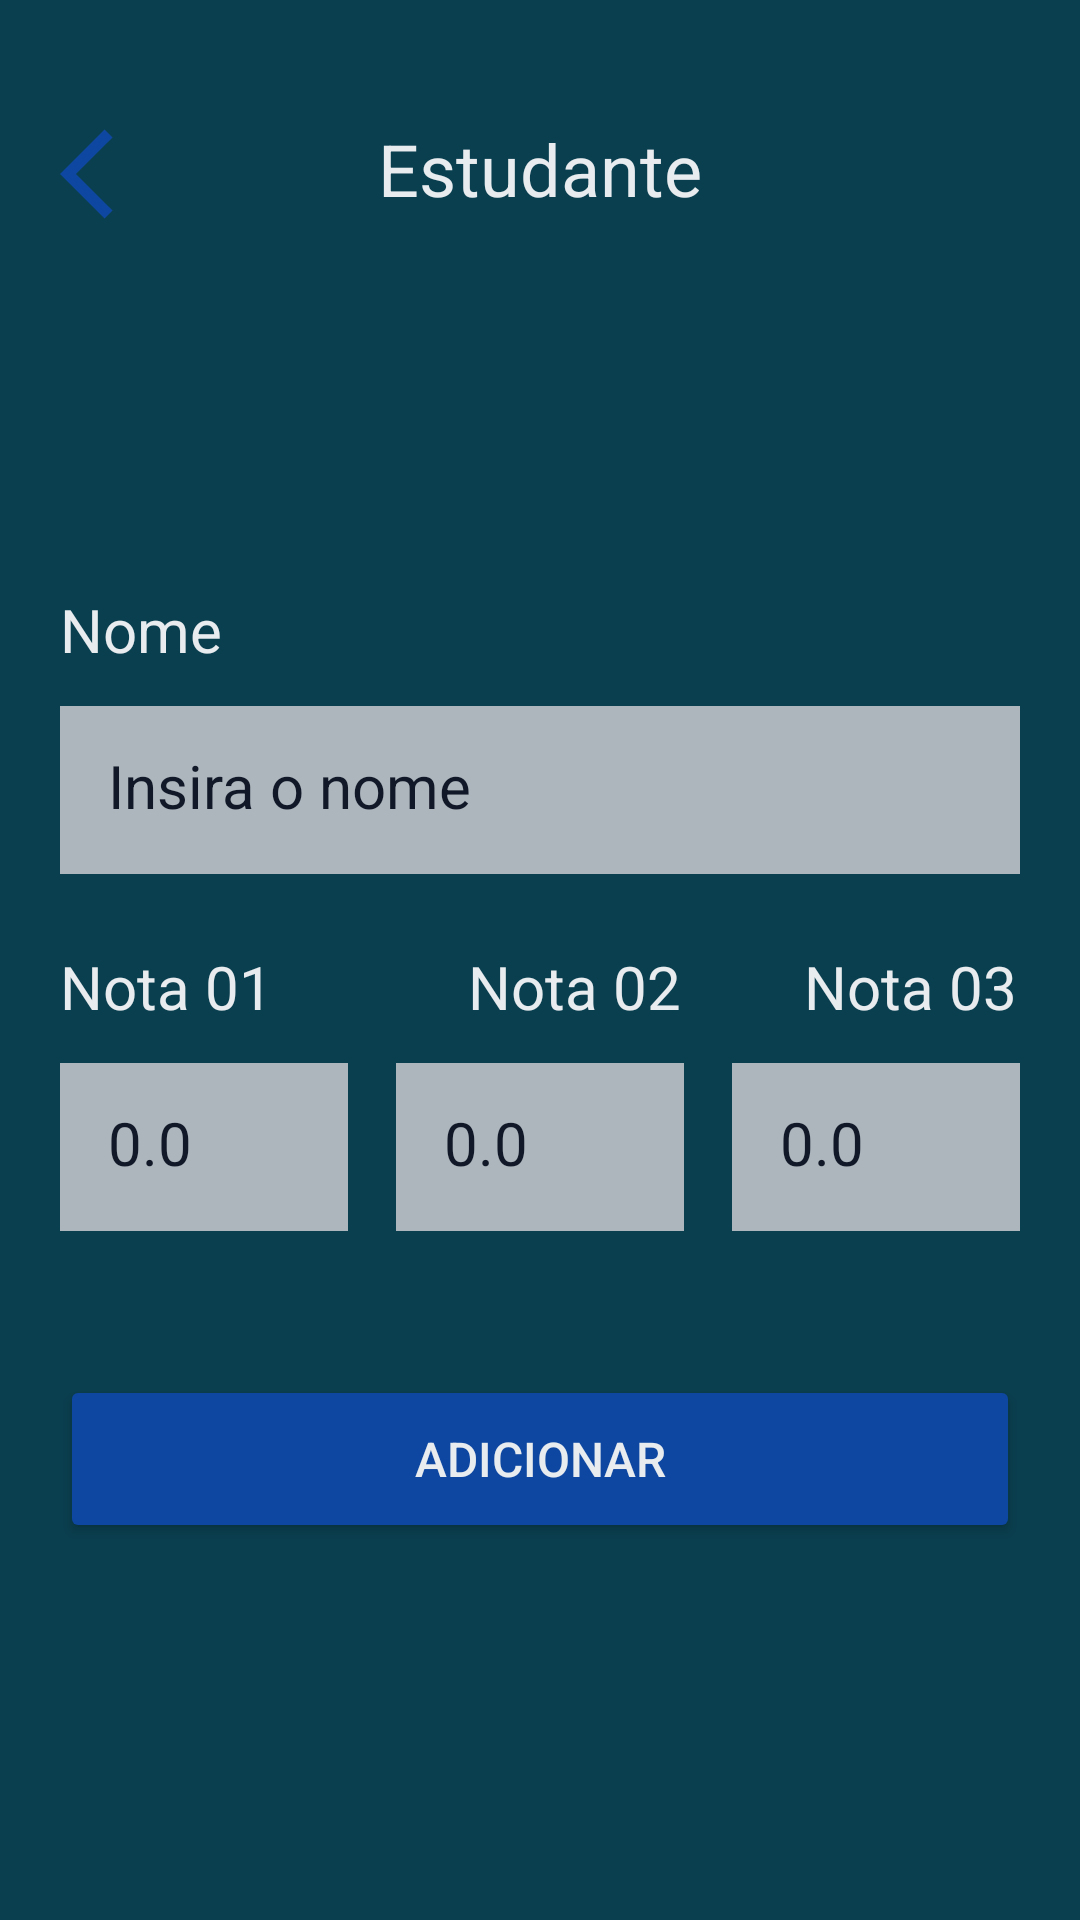

Here is an Android app screen rendered from its layout file. Give the layout XML and the strings, colors and styles it references.
<!-- AndroidManifest.xml: application theme Theme.DiarioEscolar -->
<!-- res/layout/activity_form_add_student.xml -->
<?xml version="1.0" encoding="utf-8"?>
<androidx.constraintlayout.widget.ConstraintLayout xmlns:android="http://schemas.android.com/apk/res/android"
    xmlns:app="http://schemas.android.com/apk/res-auto"
    xmlns:tools="http://schemas.android.com/tools"
    android:layout_width="match_parent"
    android:layout_height="match_parent"
    android:background="@color/green_300"
    tools:context=".FormAddStudent">

    <TextView
        android:id="@+id/textView3"
        android:layout_width="wrap_content"
        android:layout_height="wrap_content"
        android:layout_marginTop="40dp"
        android:text="@string/labelStudent"
        android:textColor="@color/gray_100"
        android:textSize="24sp"
        app:layout_constraintEnd_toEndOf="parent"
        app:layout_constraintHorizontal_bias="0.5"
        app:layout_constraintStart_toStartOf="parent"
        app:layout_constraintTop_toTopOf="parent" />

    <ImageView
        android:id="@+id/imageView"
        android:layout_width="wrap_content"
        android:layout_height="wrap_content"
        android:layout_marginStart="20dp"
        android:layout_marginTop="40dp"
        android:onClick="clickIcon"
        app:layout_constraintStart_toStartOf="parent"
        app:layout_constraintTop_toTopOf="parent"
        app:srcCompat="@drawable/back" />

    <View
        android:id="@+id/view2"
        android:layout_width="match_parent"
        android:layout_height="360dp"
        app:layout_constraintBottom_toBottomOf="parent"
        app:layout_constraintEnd_toEndOf="parent"
        app:layout_constraintHorizontal_bias="0.5"
        app:layout_constraintStart_toStartOf="parent"
        app:layout_constraintTop_toBottomOf="@+id/textView3"
        app:layout_constraintVertical_bias="0.5" />

    <TextView
        android:id="@+id/textView4"
        style="@style/TextView"
        android:text="@string/labelName"
        app:layout_constraintStart_toStartOf="@+id/view2"
        app:layout_constraintTop_toTopOf="@+id/view2" />

    <EditText
        android:id="@+id/editTextName"
        style="@style/EditText"
        android:layout_width="match_parent"
        android:hint="@string/hintName"
        app:layout_constraintEnd_toEndOf="parent"
        app:layout_constraintStart_toStartOf="@+id/view2"
        app:layout_constraintTop_toBottomOf="@+id/textView4" />

    <TextView
        android:id="@+id/textView5"
        style="@style/TextView"
        android:layout_width="wrap_content"
        android:layout_height="wrap_content"
        android:layout_marginStart="20dp"
        android:layout_marginTop="24dp"
        android:text="@string/grade_01"
        app:layout_constraintStart_toStartOf="parent"
        app:layout_constraintTop_toBottomOf="@+id/editTextName" />

    <EditText
        android:id="@+id/editTextGrade1"
        style="@style/EditText"
        android:layout_width="96dp"
        android:layout_marginStart="20dp"
        android:layout_marginTop="12dp"
        android:inputType="numberDecimal"
        android:hint="@string/hintGrade"
        app:layout_constraintStart_toStartOf="@+id/view2"
        app:layout_constraintTop_toBottomOf="@+id/textView5" />

    <TextView
        android:id="@+id/textView6"
        style="@style/TextView"
        android:layout_width="wrap_content"
        android:layout_marginStart="40dp"
        android:layout_marginTop="24dp"
        android:text="@string/grade_02"
        app:layout_constraintStart_toEndOf="@+id/editTextGrade1"
        app:layout_constraintTop_toBottomOf="@+id/editTextName" />

    <EditText
        android:id="@+id/editTextGrade2"
        style="@style/EditText"
        android:layout_width="96dp"
        android:layout_height="56dp"
        android:layout_marginTop="12dp"
        android:hint="@string/hintGrade"
        android:inputType="numberDecimal"
        app:layout_constraintEnd_toStartOf="@+id/editTextGrade3"
        app:layout_constraintHorizontal_bias="0.5"
        app:layout_constraintStart_toEndOf="@+id/editTextGrade1"
        app:layout_constraintTop_toBottomOf="@+id/textView6" />

    <TextView
        android:id="@+id/textView7"
        style="@style/TextView"
        android:layout_width="wrap_content"
        android:layout_height="wrap_content"
        android:layout_marginStart="40dp"
        android:layout_marginTop="24dp"
        android:text="@string/grade_03"
        app:layout_constraintStart_toEndOf="@+id/editTextGrade2"
        app:layout_constraintTop_toBottomOf="@+id/editTextName" />

    <EditText
        android:id="@+id/editTextGrade3"
        style="@style/EditText"
        android:layout_width="96dp"
        android:layout_marginTop="12dp"
        android:layout_marginEnd="20dp"
        android:hint="@string/hintGrade"
        android:inputType="numberDecimal"
        app:layout_constraintEnd_toEndOf="parent"
        app:layout_constraintTop_toBottomOf="@+id/textView7" />

    <Button
        android:id="@+id/button"
        android:layout_width="match_parent"
        android:layout_height="56dp"
        android:layout_marginHorizontal="20dp"
        android:layout_marginTop="48dp"
        android:backgroundTint="@color/blue_800"
        android:text="@string/labelButtonAdd"
        android:textColor="@color/gray_100"
        android:textSize="16sp"
        app:layout_constraintTop_toBottomOf="@+id/editTextGrade2"
        tools:layout_editor_absoluteX="137dp" />
</androidx.constraintlayout.widget.ConstraintLayout>
<!-- resources referenced by this layout -->
<resources>
  <color name="blue_800">#ff0d47a1</color>
  <color name="gray_100">#ffe9ecef</color>
  <color name="green_300">#FF0A3F4F</color>
  <!-- drawable back (drawable) -->
  <vector android:autoMirrored="true" android:height="36dp"
      android:tint="@color/blue_800" android:viewportHeight="24"
      android:viewportWidth="24" android:width="36dp" xmlns:android="http://schemas.android.com/apk/res/android">
      <path android:fillColor="@android:color/white" android:pathData="M11.67,3.87L9.9,2.1 0,12l9.9,9.9 1.77,-1.77L3.54,12z"/>
  </vector>
  <string name="grade_01">Nota 01</string>
  <string name="grade_02">Nota 02</string>
  <string name="grade_03">Nota 03</string>
  <string name="hintGrade">0.0</string>
  <string name="hintName">Insira o nome</string>
  <string name="labelButtonAdd">Adicionar</string>
  <string name="labelName">Nome</string>
  <string name="labelStudent">Estudante</string>
  <style name="EditText">
          <item name="android:layout_height">56dp</item>
          <item name="android:layout_marginHorizontal">20dp</item>
          <item name="android:layout_marginTop">12dp</item>
          <item name="android:textColorHint">@color/gray_900</item>
          <item name="android:background">@color/gray_400</item>
          <item name="android:padding">16dp</item>
          <item name="android:textSize">20sp</item>
      </style>
  <style name="TextView">
          <item name="android:layout_width">wrap_content</item>
          <item name="android:layout_height">wrap_content</item>
          <item name="android:layout_marginStart">20dp</item>
          <item name="android:layout_marginTop">20dp</item>
          <item name="android:textColor">@color/gray_100</item>
          <item name="android:textSize">20sp</item>
      </style>
  <style name="Theme.DiarioEscolar" parent="Theme.MaterialComponents.DayNight.NoActionBar">
          
          <item name="colorPrimary">@color/purple_500</item>
          <item name="colorPrimaryVariant">@color/purple_700</item>
          <item name="colorOnPrimary">@color/white</item>
          
          <item name="colorSecondary">@color/teal_200</item>
          <item name="colorSecondaryVariant">@color/teal_700</item>
          <item name="colorOnSecondary">@color/black</item>
          
          <item name="android:statusBarColor">@color/blue_700</item>
          
      </style>
  <color name="gray_900">#ff111827</color>
  <color name="gray_400">#ffadb5bd</color>
  <color name="purple_500">#FF6200EE</color>
  <color name="purple_700">#FF3700B3</color>
  <color name="white">#FFFFFFFF</color>
  <color name="teal_200">#FF03DAC5</color>
  <color name="teal_700">#FF018786</color>
  <color name="black">#FF000000</color>
  <color name="blue_700">#ff1976d2</color>
</resources>
